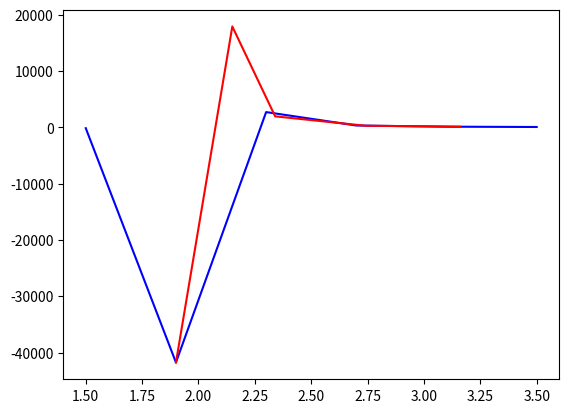

Here is the Python script that generated this plot:
import matplotlib.pyplot as plt
import math

def calc(a, b, x):
    numerator = (a * x**(1/3) - b * math.log(x, 5)) / (math.log10(x-1))**3
    return numerator

def task_a(a, b, xn, xk, dx):
    x = xn
    result = []
    while x <= xk:
        y = calc(a, b, x)
        result.append([x, y])
        x += dx
    return result

def task_b(a, b, x_arr):
    result = []
    for x in x_arr:
        y = calc(a, b, x)
        result.append([x, y])
    return result


if __name__ == "__main__":
    a = 4.1
    b = 2.7
    xn = 1.5
    xk = 3.5
    dx = 0.4

    y = calc(a, b, xn)
    print(f'x={xn:.3f} y={y:.3f}')

    a_res = task_a(a, b, xn, xk, dx)
    print(a_res)

    x_arr = [1.9, 2.15, 2.34, 2.74, 3.16]
    b_res = task_b(a, b, x_arr)
    print(b_res)

    plt.plot(*zip(*a_res), 'b')
    plt.plot(*zip(*b_res), 'r')
    plt.show()